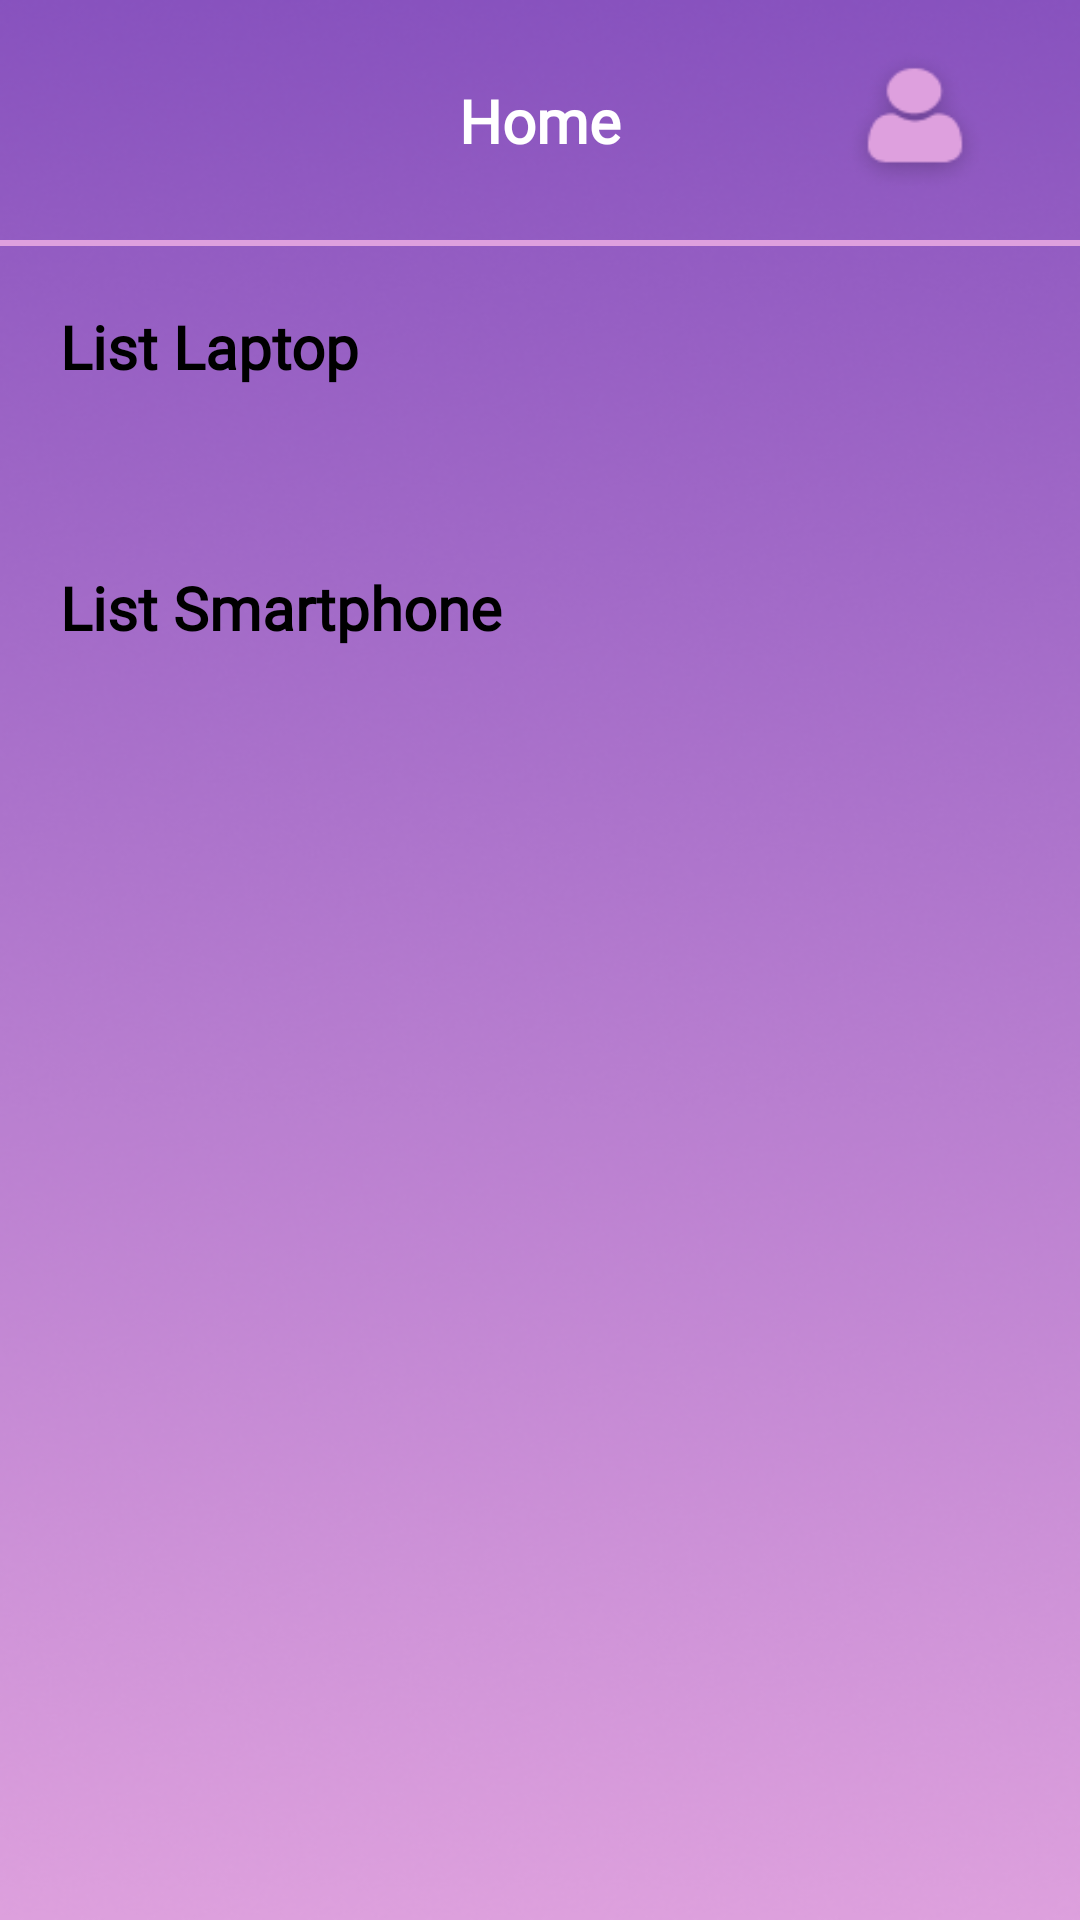

Layout XML and referenced resources for this Android screen:
<!-- AndroidManifest.xml: application theme Theme.B_pride -->
<!-- res/layout/fragment_home.xml -->
<androidx.constraintlayout.widget.ConstraintLayout
    xmlns:android="http://schemas.android.com/apk/res/android"
    xmlns:app="http://schemas.android.com/apk/res-auto"
    xmlns:tools="http://schemas.android.com/tools"
    android:layout_width="match_parent"
    android:layout_height="match_parent"
    android:background="@drawable/background"
    tools:context=".ui.konten.home.HomeFragment">

    <androidx.constraintlayout.widget.ConstraintLayout
        android:id="@+id/home_header"
        android:layout_width="match_parent"
        android:layout_height="80dp"
        app:layout_constraintTop_toTopOf="parent"
        app:layout_constraintStart_toStartOf="parent">

        <TextView
            android:id="@+id/tv_home"
            android:layout_width="wrap_content"
            android:layout_height="wrap_content"
            android:text="Home"
            android:fontFamily="@font/roboto_regular"
            android:textSize="20sp"
            android:textStyle="bold"
            android:textColor="@color/white"
            app:layout_constraintTop_toTopOf="parent"
            app:layout_constraintBottom_toBottomOf="parent"
            app:layout_constraintStart_toStartOf="parent"
            app:layout_constraintEnd_toEndOf="parent"
            />

        <ImageView
            android:id="@+id/logprofil"
            android:layout_width="50dp"
            android:layout_height="50dp"
            android:src="@drawable/profil"
            android:layout_gravity="center"
            app:layout_constraintEnd_toEndOf="parent"
            app:layout_constraintTop_toTopOf="parent"
            app:layout_constraintBottom_toBottomOf="parent"
            android:layout_marginRight="30dp"
            />

    </androidx.constraintlayout.widget.ConstraintLayout>

    <ScrollView
        android:layout_width="match_parent"
        android:layout_height="0dp"
        app:layout_constraintTop_toBottomOf="@id/home_header"
        app:layout_constraintBottom_toBottomOf="parent"
        android:orientation="vertical">

        <LinearLayout
            android:orientation="vertical"
            android:layout_width="match_parent"
            android:layout_height="wrap_content">

            <ImageView
                android:id="@+id/itemHeader1"
                android:layout_width="match_parent"
                android:layout_height="wrap_content"
                android:layout_gravity="center"
                android:src="@drawable/garis_header"
                android:scaleType="centerCrop"/>

            <TextView
                android:layout_width="wrap_content"
                android:layout_height="wrap_content"
                android:text="List Laptop"
                android:textColor="@color/black"
                android:fontFamily="@font/roboto_regular"
                android:textStyle="bold"
                android:textSize="20sp"
                android:layout_marginStart="20dp"
                android:layout_marginTop="20dp"
                android:layout_marginEnd="20dp" />

            <androidx.recyclerview.widget.RecyclerView
                android:id="@+id/item_rv"
                android:layout_width="match_parent"
                android:layout_height="wrap_content"
                android:layout_marginStart="20dp"
                android:layout_marginTop="20dp"
                android:layout_marginEnd="20dp"
                android:layout_marginBottom="20dp"
                tools:listitem="@layout/item_home" />

            <TextView
                android:layout_width="wrap_content"
                android:layout_height="wrap_content"
                android:text="List Smartphone"
                android:fontFamily="@font/roboto_regular"
                android:textColor="@color/black"
                android:textStyle="bold"
                android:textSize="20sp"
                android:layout_marginStart="20dp"
                android:layout_marginTop="20dp"
                android:layout_marginEnd="20dp" />

            <androidx.recyclerview.widget.RecyclerView
                android:id="@+id/item_rv1"
                android:layout_width="match_parent"
                android:layout_height="wrap_content"
                android:layout_marginStart="20dp"
                android:layout_marginTop="20dp"
                android:layout_marginEnd="20dp"
                android:layout_marginBottom="20dp"
                tools:listitem="@layout/item_home" />
        </LinearLayout>
    </ScrollView>

</androidx.constraintlayout.widget.ConstraintLayout>
<!-- res/layout/item_home.xml (included above) -->
<?xml version="1.0" encoding="utf-8"?>
<androidx.cardview.widget.CardView xmlns:android="http://schemas.android.com/apk/res/android"
    xmlns:app="http://schemas.android.com/apk/res-auto"
    xmlns:tools="http://schemas.android.com/tools"
    android:id="@+id/card_home"
    android:layout_width="250dp"
    android:layout_height="170dp"
    android:layout_marginLeft="10dp"
    android:layout_marginRight="10dp"
    app:cardCornerRadius="20dp"
    android:background="@drawable/bulat_putih"
    >

    <ImageView
        android:id="@+id/iv_card"
        android:layout_width="230dp"
        android:layout_height="150dp"
        android:scaleType="centerCrop"
        tools:src="@tools:sample/avatars"
        android:layout_gravity="center"
        android:background="@drawable/bulat_putih"
        />


</androidx.cardview.widget.CardView>
<!-- resources referenced by this layout -->
<resources>
  <color name="black">#FF000000</color>
  <color name="white">#FFFFFFFF</color>
  <!-- drawable background: png bitmap (drawable, 180786 bytes) -->
  <!-- drawable garis_header: png bitmap (drawable, 140 bytes) -->
  <!-- drawable profil: png bitmap (drawable, 2662 bytes) -->
  <style name="Theme.B_pride" parent="Base.Theme.B_pride" />
  <style name="Base.Theme.B_pride" parent="Theme.Material3.DayNight.NoActionBar">
          
          
      </style>
</resources>
